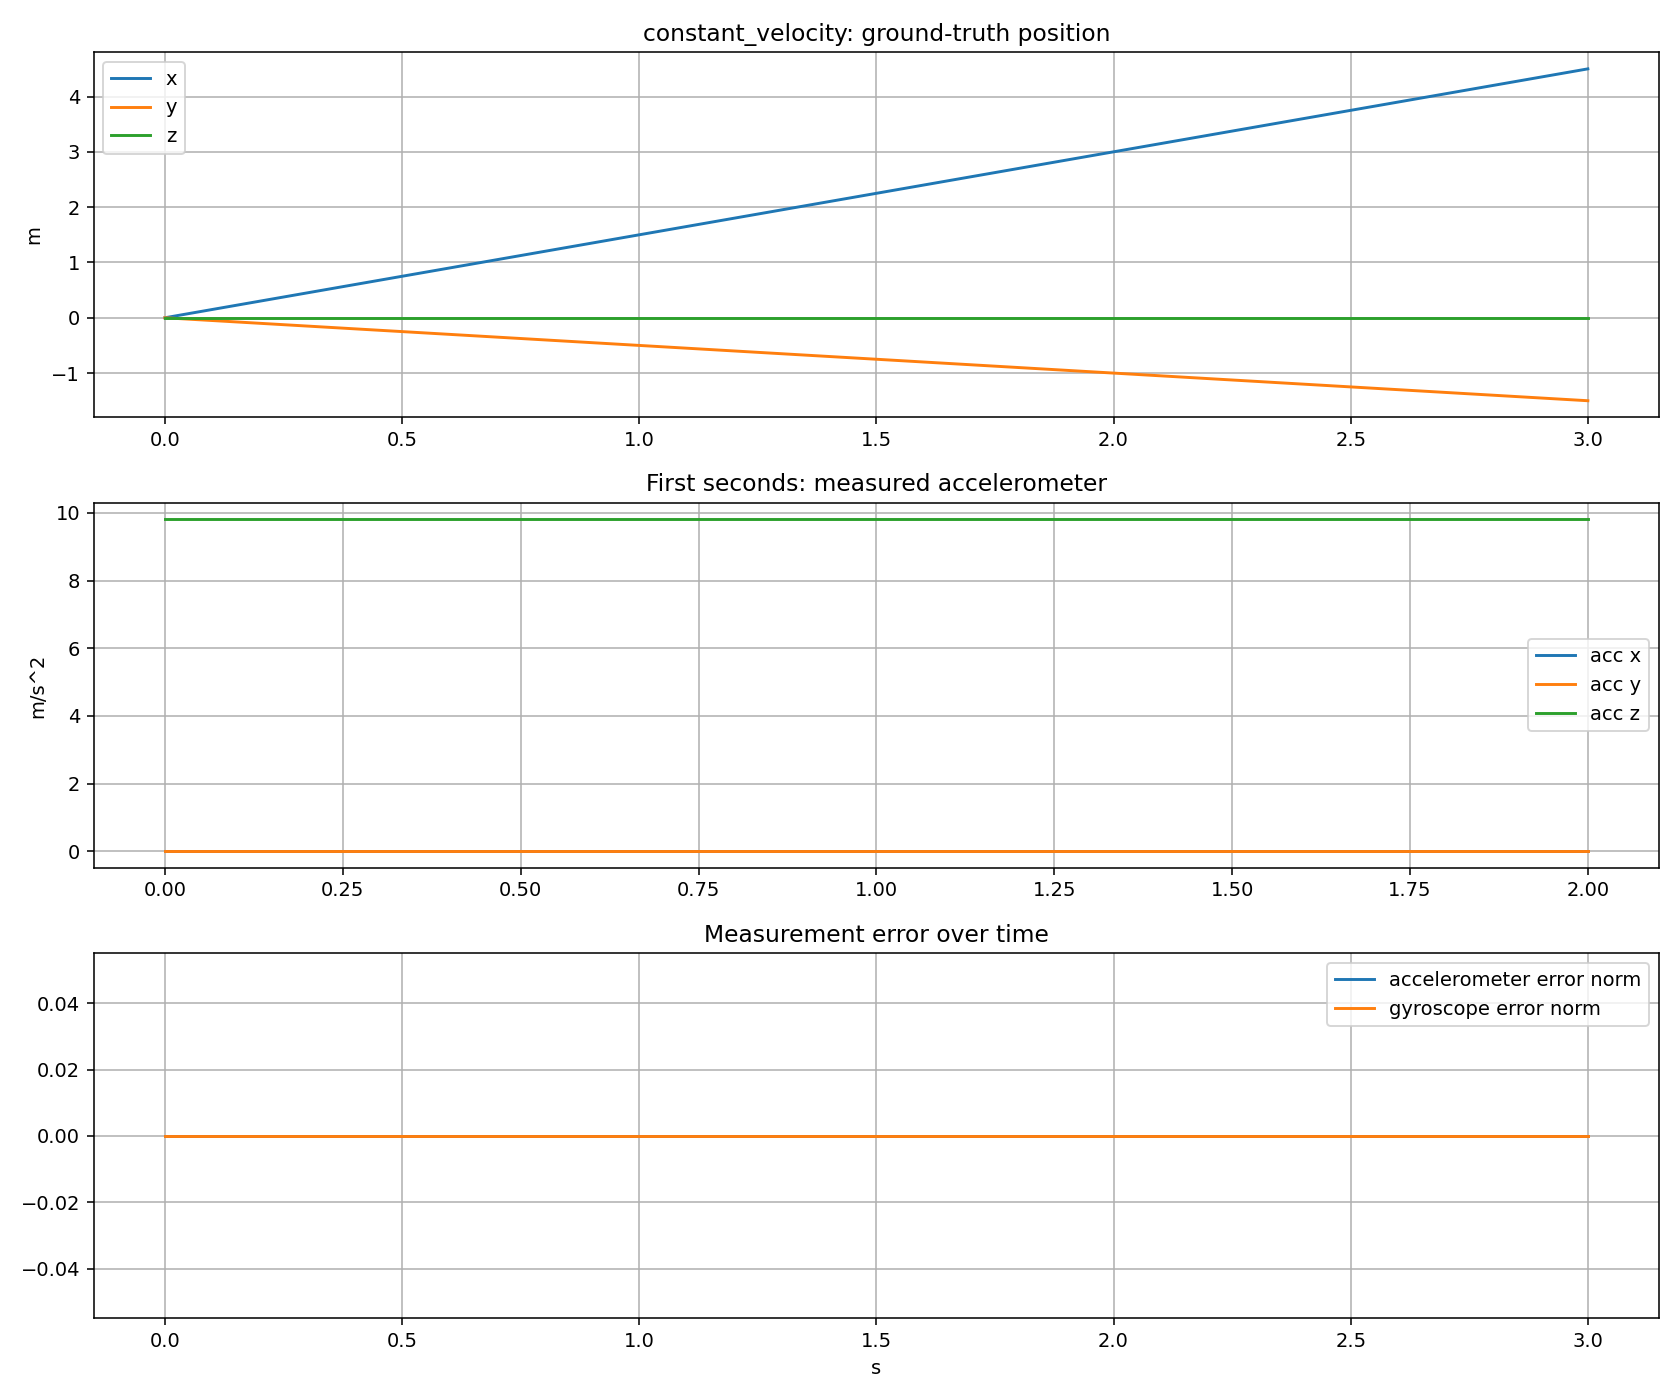

The data file committed next to this chart (first rows):
t, pos_x, pos_y, pos_z, vel_x, vel_y, vel_z, acc_world_x, acc_world_y, acc_world_z, yaw, gyro_world_x, gyro_world_y, gyro_world_z, acc_expected_x, acc_expected_y, acc_expected_z, acc_measured_x, acc_measured_y, acc_measured_z, acc_error_x, acc_error_y, acc_error_z, gyro_expected_x
0.0, 0.0, -0.0, 0.0, 1.5, -0.5, 0.0, 0.0, 0.0, 0.0, -0.3218, 0.0, 0.0, 0.0, 0.0, 0.0, 9.81, 0.0, 0.0, 9.81, 0.0, 0.0, 0.0, 0.0
0.01, 0.015, -0.005, 0.0, 1.5, -0.5, 0.0, 0.0, 0.0, 0.0, -0.3218, 0.0, 0.0, 0.0, 0.0, 0.0, 9.81, 0.0, 0.0, 9.81, 0.0, 0.0, 0.0, 0.0
0.02, 0.03, -0.01, 0.0, 1.5, -0.5, 0.0, 0.0, 0.0, 0.0, -0.3218, 0.0, 0.0, 0.0, 0.0, 0.0, 9.81, 0.0, 0.0, 9.81, 0.0, 0.0, 0.0, 0.0
0.03, 0.045, -0.015, 0.0, 1.5, -0.5, 0.0, 0.0, 0.0, 0.0, -0.3218, 0.0, 0.0, 0.0, 0.0, 0.0, 9.81, 0.0, 0.0, 9.81, 0.0, 0.0, 0.0, 0.0
0.04, 0.06, -0.02, 0.0, 1.5, -0.5, 0.0, 0.0, 0.0, 0.0, -0.3218, 0.0, 0.0, 0.0, 0.0, 0.0, 9.81, 0.0, 0.0, 9.81, 0.0, 0.0, 0.0, 0.0
0.05, 0.075, -0.025, 0.0, 1.5, -0.5, 0.0, 0.0, 0.0, 0.0, -0.3218, 0.0, 0.0, 0.0, 0.0, 0.0, 9.81, 0.0, 0.0, 9.81, 0.0, 0.0, 0.0, 0.0
0.06, 0.09, -0.03, 0.0, 1.5, -0.5, 0.0, 0.0, 0.0, 0.0, -0.3218, 0.0, 0.0, 0.0, 0.0, 0.0, 9.81, 0.0, 0.0, 9.81, 0.0, 0.0, 0.0, 0.0
0.07, 0.105, -0.035, 0.0, 1.5, -0.5, 0.0, 0.0, 0.0, 0.0, -0.3218, 0.0, 0.0, 0.0, 0.0, 0.0, 9.81, 0.0, 0.0, 9.81, 0.0, 0.0, 0.0, 0.0
0.08, 0.12, -0.04, 0.0, 1.5, -0.5, 0.0, 0.0, 0.0, 0.0, -0.3218, 0.0, 0.0, 0.0, 0.0, 0.0, 9.81, 0.0, 0.0, 9.81, 0.0, 0.0, 0.0, 0.0
0.09, 0.135, -0.045, 0.0, 1.5, -0.5, 0.0, 0.0, 0.0, 0.0, -0.3218, 0.0, 0.0, 0.0, 0.0, 0.0, 9.81, 0.0, 0.0, 9.81, 0.0, 0.0, 0.0, 0.0
0.1, 0.15, -0.05, 0.0, 1.5, -0.5, 0.0, 0.0, 0.0, 0.0, -0.3218, 0.0, 0.0, 0.0, 0.0, 0.0, 9.81, 0.0, 0.0, 9.81, 0.0, 0.0, 0.0, 0.0
0.11, 0.165, -0.055, 0.0, 1.5, -0.5, 0.0, 0.0, 0.0, 0.0, -0.3218, 0.0, 0.0, 0.0, 0.0, 0.0, 9.81, 0.0, 0.0, 9.81, 0.0, 0.0, 0.0, 0.0
0.12, 0.18, -0.06, 0.0, 1.5, -0.5, 0.0, 0.0, 0.0, 0.0, -0.3218, 0.0, 0.0, 0.0, 0.0, 0.0, 9.81, 0.0, 0.0, 9.81, 0.0, 0.0, 0.0, 0.0
0.13, 0.195, -0.065, 0.0, 1.5, -0.5, 0.0, 0.0, 0.0, 0.0, -0.3218, 0.0, 0.0, 0.0, 0.0, 0.0, 9.81, 0.0, 0.0, 9.81, 0.0, 0.0, 0.0, 0.0
0.14, 0.21, -0.07, 0.0, 1.5, -0.5, 0.0, 0.0, 0.0, 0.0, -0.3218, 0.0, 0.0, 0.0, 0.0, 0.0, 9.81, 0.0, 0.0, 9.81, 0.0, 0.0, 0.0, 0.0
0.15, 0.225, -0.075, 0.0, 1.5, -0.5, 0.0, 0.0, 0.0, 0.0, -0.3218, 0.0, 0.0, 0.0, 0.0, 0.0, 9.81, 0.0, 0.0, 9.81, 0.0, 0.0, 0.0, 0.0
0.16, 0.24, -0.08, 0.0, 1.5, -0.5, 0.0, 0.0, 0.0, 0.0, -0.3218, 0.0, 0.0, 0.0, 0.0, 0.0, 9.81, 0.0, 0.0, 9.81, 0.0, 0.0, 0.0, 0.0
0.17, 0.255, -0.085, 0.0, 1.5, -0.5, 0.0, 0.0, 0.0, 0.0, -0.3218, 0.0, 0.0, 0.0, 0.0, 0.0, 9.81, 0.0, 0.0, 9.81, 0.0, 0.0, 0.0, 0.0
0.18, 0.27, -0.09, 0.0, 1.5, -0.5, 0.0, 0.0, 0.0, 0.0, -0.3218, 0.0, 0.0, 0.0, 0.0, 0.0, 9.81, 0.0, 0.0, 9.81, 0.0, 0.0, 0.0, 0.0
0.19, 0.285, -0.095, 0.0, 1.5, -0.5, 0.0, 0.0, 0.0, 0.0, -0.3218, 0.0, 0.0, 0.0, 0.0, 0.0, 9.81, 0.0, 0.0, 9.81, 0.0, 0.0, 0.0, 0.0
0.2, 0.3, -0.1, 0.0, 1.5, -0.5, 0.0, 0.0, 0.0, 0.0, -0.3218, 0.0, 0.0, 0.0, 0.0, 0.0, 9.81, 0.0, 0.0, 9.81, 0.0, 0.0, 0.0, 0.0
0.21, 0.315, -0.105, 0.0, 1.5, -0.5, 0.0, 0.0, 0.0, 0.0, -0.3218, 0.0, 0.0, 0.0, 0.0, 0.0, 9.81, 0.0, 0.0, 9.81, 0.0, 0.0, 0.0, 0.0
0.22, 0.33, -0.11, 0.0, 1.5, -0.5, 0.0, 0.0, 0.0, 0.0, -0.3218, 0.0, 0.0, 0.0, 0.0, 0.0, 9.81, 0.0, 0.0, 9.81, 0.0, 0.0, 0.0, 0.0
0.23, 0.345, -0.115, 0.0, 1.5, -0.5, 0.0, 0.0, 0.0, 0.0, -0.3218, 0.0, 0.0, 0.0, 0.0, 0.0, 9.81, 0.0, 0.0, 9.81, 0.0, 0.0, 0.0, 0.0
0.24, 0.36, -0.12, 0.0, 1.5, -0.5, 0.0, 0.0, 0.0, 0.0, -0.3218, 0.0, 0.0, 0.0, 0.0, 0.0, 9.81, 0.0, 0.0, 9.81, 0.0, 0.0, 0.0, 0.0
0.25, 0.375, -0.125, 0.0, 1.5, -0.5, 0.0, 0.0, 0.0, 0.0, -0.3218, 0.0, 0.0, 0.0, 0.0, 0.0, 9.81, 0.0, 0.0, 9.81, 0.0, 0.0, 0.0, 0.0
0.26, 0.39, -0.13, 0.0, 1.5, -0.5, 0.0, 0.0, 0.0, 0.0, -0.3218, 0.0, 0.0, 0.0, 0.0, 0.0, 9.81, 0.0, 0.0, 9.81, 0.0, 0.0, 0.0, 0.0
0.27, 0.405, -0.135, 0.0, 1.5, -0.5, 0.0, 0.0, 0.0, 0.0, -0.3218, 0.0, 0.0, 0.0, 0.0, 0.0, 9.81, 0.0, 0.0, 9.81, 0.0, 0.0, 0.0, 0.0
0.28, 0.42, -0.14, 0.0, 1.5, -0.5, 0.0, 0.0, 0.0, 0.0, -0.3218, 0.0, 0.0, 0.0, 0.0, 0.0, 9.81, 0.0, 0.0, 9.81, 0.0, 0.0, 0.0, 0.0
0.29, 0.435, -0.145, 0.0, 1.5, -0.5, 0.0, 0.0, 0.0, 0.0, -0.3218, 0.0, 0.0, 0.0, 0.0, 0.0, 9.81, 0.0, 0.0, 9.81, 0.0, 0.0, 0.0, 0.0
0.3, 0.45, -0.15, 0.0, 1.5, -0.5, 0.0, 0.0, 0.0, 0.0, -0.3218, 0.0, 0.0, 0.0, 0.0, 0.0, 9.81, 0.0, 0.0, 9.81, 0.0, 0.0, 0.0, 0.0
0.31, 0.465, -0.155, 0.0, 1.5, -0.5, 0.0, 0.0, 0.0, 0.0, -0.3218, 0.0, 0.0, 0.0, 0.0, 0.0, 9.81, 0.0, 0.0, 9.81, 0.0, 0.0, 0.0, 0.0
0.32, 0.48, -0.16, 0.0, 1.5, -0.5, 0.0, 0.0, 0.0, 0.0, -0.3218, 0.0, 0.0, 0.0, 0.0, 0.0, 9.81, 0.0, 0.0, 9.81, 0.0, 0.0, 0.0, 0.0
0.33, 0.495, -0.165, 0.0, 1.5, -0.5, 0.0, 0.0, 0.0, 0.0, -0.3218, 0.0, 0.0, 0.0, 0.0, 0.0, 9.81, 0.0, 0.0, 9.81, 0.0, 0.0, 0.0, 0.0
0.34, 0.51, -0.17, 0.0, 1.5, -0.5, 0.0, 0.0, 0.0, 0.0, -0.3218, 0.0, 0.0, 0.0, 0.0, 0.0, 9.81, 0.0, 0.0, 9.81, 0.0, 0.0, 0.0, 0.0
0.35, 0.525, -0.175, 0.0, 1.5, -0.5, 0.0, 0.0, 0.0, 0.0, -0.3218, 0.0, 0.0, 0.0, 0.0, 0.0, 9.81, 0.0, 0.0, 9.81, 0.0, 0.0, 0.0, 0.0
0.36, 0.54, -0.18, 0.0, 1.5, -0.5, 0.0, 0.0, 0.0, 0.0, -0.3218, 0.0, 0.0, 0.0, 0.0, 0.0, 9.81, 0.0, 0.0, 9.81, 0.0, 0.0, 0.0, 0.0
0.37, 0.555, -0.185, 0.0, 1.5, -0.5, 0.0, 0.0, 0.0, 0.0, -0.3218, 0.0, 0.0, 0.0, 0.0, 0.0, 9.81, 0.0, 0.0, 9.81, 0.0, 0.0, 0.0, 0.0
0.38, 0.57, -0.19, 0.0, 1.5, -0.5, 0.0, 0.0, 0.0, 0.0, -0.3218, 0.0, 0.0, 0.0, 0.0, 0.0, 9.81, 0.0, 0.0, 9.81, 0.0, 0.0, 0.0, 0.0
0.39, 0.585, -0.195, 0.0, 1.5, -0.5, 0.0, 0.0, 0.0, 0.0, -0.3218, 0.0, 0.0, 0.0, 0.0, 0.0, 9.81, 0.0, 0.0, 9.81, 0.0, 0.0, 0.0, 0.0
0.4, 0.6, -0.2, 0.0, 1.5, -0.5, 0.0, 0.0, 0.0, 0.0, -0.3218, 0.0, 0.0, 0.0, 0.0, 0.0, 9.81, 0.0, 0.0, 9.81, 0.0, 0.0, 0.0, 0.0
0.41, 0.615, -0.205, 0.0, 1.5, -0.5, 0.0, 0.0, 0.0, 0.0, -0.3218, 0.0, 0.0, 0.0, 0.0, 0.0, 9.81, 0.0, 0.0, 9.81, 0.0, 0.0, 0.0, 0.0
0.42, 0.63, -0.21, 0.0, 1.5, -0.5, 0.0, 0.0, 0.0, 0.0, -0.3218, 0.0, 0.0, 0.0, 0.0, 0.0, 9.81, 0.0, 0.0, 9.81, 0.0, 0.0, 0.0, 0.0
0.43, 0.645, -0.215, 0.0, 1.5, -0.5, 0.0, 0.0, 0.0, 0.0, -0.3218, 0.0, 0.0, 0.0, 0.0, 0.0, 9.81, 0.0, 0.0, 9.81, 0.0, 0.0, 0.0, 0.0
0.44, 0.66, -0.22, 0.0, 1.5, -0.5, 0.0, 0.0, 0.0, 0.0, -0.3218, 0.0, 0.0, 0.0, 0.0, 0.0, 9.81, 0.0, 0.0, 9.81, 0.0, 0.0, 0.0, 0.0
0.45, 0.675, -0.225, 0.0, 1.5, -0.5, 0.0, 0.0, 0.0, 0.0, -0.3218, 0.0, 0.0, 0.0, 0.0, 0.0, 9.81, 0.0, 0.0, 9.81, 0.0, 0.0, 0.0, 0.0
0.46, 0.69, -0.23, 0.0, 1.5, -0.5, 0.0, 0.0, 0.0, 0.0, -0.3218, 0.0, 0.0, 0.0, 0.0, 0.0, 9.81, 0.0, 0.0, 9.81, 0.0, 0.0, 0.0, 0.0
0.47, 0.705, -0.235, 0.0, 1.5, -0.5, 0.0, 0.0, 0.0, 0.0, -0.3218, 0.0, 0.0, 0.0, 0.0, 0.0, 9.81, 0.0, 0.0, 9.81, 0.0, 0.0, 0.0, 0.0
0.48, 0.72, -0.24, 0.0, 1.5, -0.5, 0.0, 0.0, 0.0, 0.0, -0.3218, 0.0, 0.0, 0.0, 0.0, 0.0, 9.81, 0.0, 0.0, 9.81, 0.0, 0.0, 0.0, 0.0
0.49, 0.735, -0.245, 0.0, 1.5, -0.5, 0.0, 0.0, 0.0, 0.0, -0.3218, 0.0, 0.0, 0.0, 0.0, 0.0, 9.81, 0.0, 0.0, 9.81, 0.0, 0.0, 0.0, 0.0
0.5, 0.75, -0.25, 0.0, 1.5, -0.5, 0.0, 0.0, 0.0, 0.0, -0.3218, 0.0, 0.0, 0.0, 0.0, 0.0, 9.81, 0.0, 0.0, 9.81, 0.0, 0.0, 0.0, 0.0
0.51, 0.765, -0.255, 0.0, 1.5, -0.5, 0.0, 0.0, 0.0, 0.0, -0.3218, 0.0, 0.0, 0.0, 0.0, 0.0, 9.81, 0.0, 0.0, 9.81, 0.0, 0.0, 0.0, 0.0
0.52, 0.78, -0.26, 0.0, 1.5, -0.5, 0.0, 0.0, 0.0, 0.0, -0.3218, 0.0, 0.0, 0.0, 0.0, 0.0, 9.81, 0.0, 0.0, 9.81, 0.0, 0.0, 0.0, 0.0
0.53, 0.795, -0.265, 0.0, 1.5, -0.5, 0.0, 0.0, 0.0, 0.0, -0.3218, 0.0, 0.0, 0.0, 0.0, 0.0, 9.81, 0.0, 0.0, 9.81, 0.0, 0.0, 0.0, 0.0
0.54, 0.81, -0.27, 0.0, 1.5, -0.5, 0.0, 0.0, 0.0, 0.0, -0.3218, 0.0, 0.0, 0.0, 0.0, 0.0, 9.81, 0.0, 0.0, 9.81, 0.0, 0.0, 0.0, 0.0
0.55, 0.825, -0.275, 0.0, 1.5, -0.5, 0.0, 0.0, 0.0, 0.0, -0.3218, 0.0, 0.0, 0.0, 0.0, 0.0, 9.81, 0.0, 0.0, 9.81, 0.0, 0.0, 0.0, 0.0
0.56, 0.84, -0.28, 0.0, 1.5, -0.5, 0.0, 0.0, 0.0, 0.0, -0.3218, 0.0, 0.0, 0.0, 0.0, 0.0, 9.81, 0.0, 0.0, 9.81, 0.0, 0.0, 0.0, 0.0
0.57, 0.855, -0.285, 0.0, 1.5, -0.5, 0.0, 0.0, 0.0, 0.0, -0.3218, 0.0, 0.0, 0.0, 0.0, 0.0, 9.81, 0.0, 0.0, 9.81, 0.0, 0.0, 0.0, 0.0
0.58, 0.87, -0.29, 0.0, 1.5, -0.5, 0.0, 0.0, 0.0, 0.0, -0.3218, 0.0, 0.0, 0.0, 0.0, 0.0, 9.81, 0.0, 0.0, 9.81, 0.0, 0.0, 0.0, 0.0
0.59, 0.885, -0.295, 0.0, 1.5, -0.5, 0.0, 0.0, 0.0, 0.0, -0.3218, 0.0, 0.0, 0.0, 0.0, 0.0, 9.81, 0.0, 0.0, 9.81, 0.0, 0.0, 0.0, 0.0
... 241 more rows
